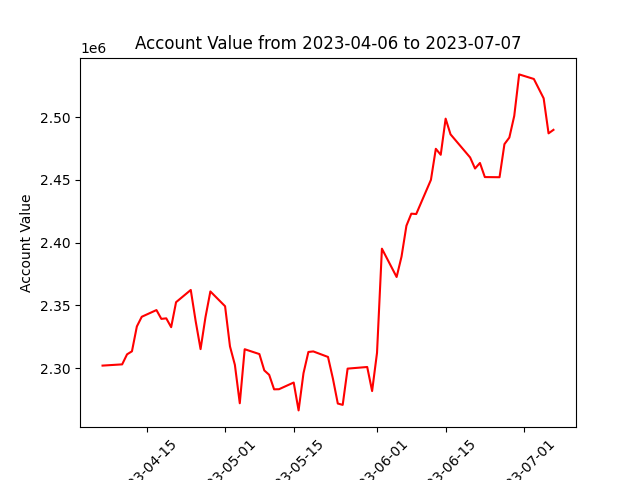

The table this chart was drawn from, first rows:
datadate, account_value
20230406, 2301992
20230410, 2302967
20230411, 2310969
20230412, 2313384
20230413, 2333190
20230414, 2340924
20230417, 2346259
20230418, 2339233
20230419, 2339665
20230420, 2332628
20230421, 2352552
20230424, 2362290
20230425, 2337385
20230426, 2315133
20230427, 2340554
20230428, 2361112
20230501, 2349318
20230502, 2317316
20230503, 2302613
20230504, 2271965
20230505, 2315051
20230508, 2311181
20230509, 2298163
20230510, 2294613
20230511, 2283070
20230512, 2283156
20230515, 2288491
20230516, 2266271
20230517, 2295948
20230518, 2312857
20230519, 2313292
20230522, 2308880
20230523, 2291639
20230524, 2271744
20230525, 2270678
20230526, 2299578
20230530, 2300875
20230531, 2281711
20230601, 2312133
20230602, 2395213
20230605, 2372631
20230606, 2388845
20230607, 2413493
20230608, 2423115
20230609, 2422827
20230612, 2450077
20230613, 2474833
20230614, 2470056
20230615, 2498874
20230616, 2486357
20230620, 2467920
20230621, 2459121
20230622, 2463542
20230623, 2452290
20230626, 2452173
20230627, 2478547
20230628, 2483808
20230629, 2501076
20230630, 2534150
20230703, 2530506
... 3 more rows
